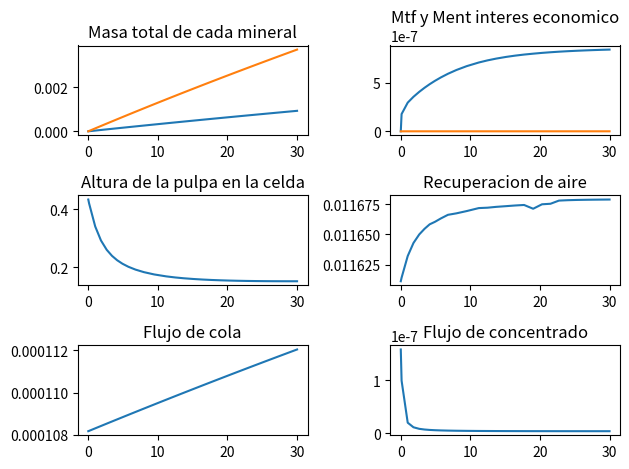

Python code for this plot:
import numpy as np
from scipy.integrate import solve_ivp
from scipy.optimize import fsolve
import matplotlib.pyplot as plt

# Parametros y constantes globales
i = 2
a = -6.06e-4
b = 0.9182
c = 0
n = 1
C = 6.38e-4
aSAT = 0.01
bSAT = 0.4927
cSAT = 10.48
dSAT = 0.2588
aSF = 50
bSF = 0.5
klambda = 6.815
g = 9.81
CPB = 50
Pe = 0.15
hT = 0.48
kv = 1e-3
f = 0.8
K = 5
Llip = 1.51
hover = 0.15
freq_bubble_size = np.array([500, 1300, 1700, 2000, 1200])
db_k_pulp = np.array([2e-4, 4e-4, 6e-4, 8e-4, 1e-3])
tspan = [0, 30]
epsis = np.array([0.18, 0.16, 0.14, 0.12, 0.1])
x0 = np.concatenate((np.zeros(i), [0.13], epsis / (1 - np.sum(epsis)), [1e-6]))
y0 = np.concatenate(([0], np.zeros(i), np.zeros(i), [0], [0]))

Cfeed = np.array([0.2,0.8])
Qfeed = 1.67e-4
P = np.array([2.8e-4,3e-4])
dp = np.array([75e-6,73e-6])
Vcell = 0.087
Acell = 0.18


phi = 0.2
density_sol = 2500
density_water = 1000
viscosity_water = 1e-3
density_pulp = phi * density_sol + (1 - phi) * density_water
viscosity_pulp = viscosity_water * np.exp(2.5 * phi / (1 - 0.609 * phi))



# Valores iniciales
yant = np.zeros(7)
u = [0.3, 1e-3]  # [0.25, 7e-4]


# Funcion que calcula las derivadas del modelo
def odefun(t,x):
    #global i, u, a, b, c, n, C, aSAT, bSAT, cSAT, dSAT, aSF, bSF, kv, Cfeed, Qfeed, Vcell, Acell, P, density_sol, density_water, phi, density_pulp, viscosity_pulp, klambda, g, CPB, Pe, hT, f, K, freq_bubble_size, db_k_pulp, dp, Llip, hover
    #global yant

    m = x[:i]
    h0 = x[i]
    gh = x[i+1:i+1+K]
    dbf = x[i+1+K]

    s = model_equations(x)
    gh_tot = s[0]
    hp = s[1]
    Qair_k = s[2:7]
    vg_k_pulp_out = s[7:12]
    mfeed = s[12:14]
    mtail = s[14:16]
    mTF = s[16:18]
    mENT = s[18:20]
    Qconc = s[20]
    Qtail = s[21]
    alpha_sat = s[22]
    not_solve = s[23]

    # Derivadas del estado

    DdbfDt = C * dbf**(1 - n)

    if not not_solve:
        Qpulp_out = Qtail + Qconc

        Dh0Dt = (1 / Acell) * (Qfeed - Qpulp_out)
        DghDt = ((1 + gh_tot) / (Acell * hp)) * (Qair_k - Acell * vg_k_pulp_out * (gh / (1 + gh_tot)) - (Qfeed - Qpulp_out) * gh)
        DghDt = DghDt.reshape((K,))
        DmDt = mfeed - mtail - mTF - mENT

        #y = np.concatenate(([alpha_sat],mTF,mENT,[Qtail],[Qconc]))

    else:
        Dh0Dt = 0
        DghDt = np.zeros(K)
        DmDt = np.zeros(i)
        #y = yant

    #yant = y
    #Y.append(y)

    return np.concatenate((DmDt, [Dh0Dt], DghDt, [DdbfDt]))


# Funcion que define las ecuaciones del modelo
def model_equations(x):

    m = x[:i]
    h0 = x[i]
    gh = x[i+1:i+1+K]
    dbf = x[i+1+K]

    gh_tot = np.sum(gh)
    epsi0 = gh / (1 + gh_tot)

    uv = u[0]  # valvula flujo de colas
    Qair_in = u[1]  # flujo de alimentacion de aire

    gh_tot = np.sum(gh)
    epsi0 = gh / (1 + gh_tot)
    epsi0_tot = np.sum(epsi0)
    hp = h0 / (1 - epsi0_tot)

    hf = hT - hp
    vg_k_pulp_out = (g * density_pulp * db_k_pulp**2) / (18 * viscosity_pulp * (1 - epsi0)**1.39)
    db_int = np.sum(vg_k_pulp_out * epsi0) / np.sum(vg_k_pulp_out * epsi0 / db_k_pulp)
    jg = Qair_in / Acell
    vb = a + b * jg + c * jg**2
    K1 = density_pulp * g / (3 * CPB * viscosity_pulp)
    Qtail = kv * uv * np.sqrt(h0)
    vg_total_out_pulp = np.sum(vg_k_pulp_out * epsi0)

    psi_k = freq_bubble_size / np.sum(freq_bubble_size)
    Qair_k = Qair_in * psi_k

    # Resolvemos el loop algebraico
    def equations(vars):
        vg_, alpha = vars
        alpha_ = (vg_ - vb) / vg_
        alpha_sat = aSAT + (bSAT / (1 + np.exp(-cSAT * (alpha_ - dSAT))))
        tau_f = hf / vg_
        dbf_out = (n * C * tau_f + db_int**n)**(1/n)
        lambda_out = klambda / dbf_out**2
        Sig = 1 / (1 + np.exp(-aSF * (alpha - bSF)))
        Qconc = ((1 - Sig) * (Acell * vg_**2 * lambda_out) * (1 - alpha_sat) * alpha_sat / K1) + (Sig * Acell * vg_**2 * lambda_out / 4 * K1)
        DghDt = ((gh_tot + 1) / (Acell * hp)) * (Qair_k - Acell * vg_k_pulp_out * (gh / (1 + gh_tot)) - (Qfeed - Qtail - Qconc) * gh)
        epsi = ((1 - Sig) * vg_ * (1 - alpha_sat) * lambda_out / K1) + (Sig * vg_ * lambda_out / (2 * K1))
        eqn1 = vg_ - (h0 * np.sum(DghDt) - ((gh_tot + 1) * (Qfeed - Qtail - Qconc)) / Acell) - vg_total_out_pulp
        eqn2 = alpha - (Qconc / (epsi * Qair_in))
        return [eqn1, eqn2]

    # Initial guess for the solution
    initial_guess = [1e-5, 1e-5]
    solution = fsolve(equations, initial_guess)

    if not np.any(np.isnan(solution)):
        not_solve = 0
        vg_, alpha = solution
        alpha_ = (vg_ - vb) / vg_
        alpha_sat = aSAT + (bSAT / (1 + np.exp(-cSAT * (alpha_ - dSAT))))
        tau_f = hf / vg_
        dbf_out = (n * C * tau_f + db_int**n)**(1/n)
        lambda_out = klambda / dbf_out**2
        Sig = 1 / (1 + np.exp(-aSF * (alpha - bSF)))
        Qconc = ((1 - Sig) * (Acell * vg_**2 * lambda_out) * (1 - alpha_sat) * alpha_sat / K1) + (Sig * Acell * vg_**2 * lambda_out / 4 * K1)
    else:
        not_solve = 1

    if not not_solve:
        Daxial = (jg**1.5) / (np.sqrt(K1 * (np.sqrt(3) - np.pi / 2)) * Pe)
        Sb = 6 * vg_ / db_int
        vset = g * (density_sol - density_water) * dp**2 * (1 - phi)**4.65 / (18 * viscosity_pulp * 3)

        RF = ((1 - Sig) * (((alpha_sat * (1 - alpha_sat) * vg_) / vset)**(f / 2)) * ((db_int / dbf)**f)) + Sig * ((vg_ / vset)**(f / 2)) * ((db_int / dbf)**f)
        ENT = ((1 - Sig) * np.exp(-(vset**1.5) * hf / (Daxial * np.sqrt(vg_ * (1 - alpha_sat))))) + Sig * np.exp(-2 * (vset**1.5) * hf / (Daxial * np.sqrt(vg_)))

        k = P * Sb

    
    Vk_gas = (epsi0 / (1 - epsi0)) * h0 * Acell
    Vgas = np.sum(Vk_gas)
    Vpulp = h0 * Acell + Vgas
    Ctail = m / Vpulp


    # Masas 
    mfeed = Cfeed * Qfeed
    mtail = Ctail * Qtail
    mTF = Vcell * k * RF * Ctail
    mENT = Qconc * ENT * Ctail

    return np.concatenate(([gh_tot], [hp], Qair_k, vg_k_pulp_out, mfeed, mtail, mTF, mENT, [Qconc] , [Qtail], [alpha_sat], [not_solve]))


# Resolvemos las ecuaciones diferenciales
#solution = solve_ivp(odefun, tspan, x0, method='RK45',events=event)
solution = solve_ivp(odefun, tspan, x0, method='RK45')

model_vars = []
for k in range(len(solution.y[0,:])):    
    model_vars.append(model_equations(solution.y[:,k]))
# model_vars[0][1] es la solucion de indice 0 y el elemento 1 de dicha solucion

hp = []
for k in range(len(model_vars)):
    hp.append(model_vars[k][1])

mTF = []
for k in range(len(model_vars)):
    mTF.append(model_vars[k][16])

mENT = []
for k in range(len(model_vars)):
    mENT.append(model_vars[k][18])

alpha_sat = []
for k in range(len(model_vars)):
    alpha_sat.append(model_vars[k][22])

Qtail = []
for k in range(len(model_vars)):
    Qtail.append(model_vars[k][21])

Qconc = []
for k in range(len(model_vars)):
    Qconc.append(model_vars[k][20])



#print(solution.t_events)
#print(solution.t_events[0])
#print(solution.y_events)
#print(Y)


# ----------------------------------------------------- Graficos

fig, ax = plt.subplots(3,2)

ax[0,0].plot(solution.t, solution.y[0,:]) # estado 0
ax[0,0].plot(solution.t, solution.y[1,:]) # estado 1
ax[0,0].set_title('Masa total de cada mineral')

ax[0,1].plot(solution.t, mTF)
ax[0,1].plot(solution.t, mENT)
ax[0,1].set_title('Mtf y Ment interes economico')

ax[1,0].plot(solution.t, hp)
ax[1,0].set_title('Altura de la pulpa en la celda')

ax[1,1].plot(solution.t, alpha_sat)
ax[1,1].set_title('Recuperacion de aire')

ax[2,0].plot(solution.t, Qtail)
ax[2,0].set_title('Flujo de cola')

ax[2,1].plot(solution.t, Qconc)
ax[2,1].set_title('Flujo de concentrado')

plt.tight_layout() 
plt.show()    